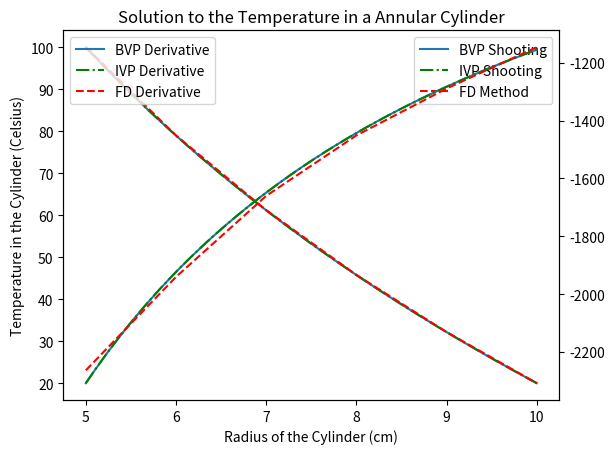

Generate this figure with matplotlib:
# Imports
from scipy.integrate import solve_ivp, solve_bvp
from scipy.optimize import fsolve
from scipy.linalg import lu_factor, lu_solve
import numpy as np
import matplotlib.pyplot as plt

#
# [redacted]
# [redacted]
#

# Define the Number of nodes
n = 1000

# Defining a Scaling factor to plot in Cm
ScaleCM = 100

# Rewriting the Variable to be more clean for me (Sorry)

# Define the Range of Radius
r0 = 0.05
rEnd = 0.1

# Create the rVals Vector
rVals = np.linspace(r0, rEnd, n)

# Define the Boundary Condition Values
T0 = 100
TEnd = 20

# Define the Plotting 
fig, ax1 = plt.subplots()
plt.title("Solution to the Temperature in a Annular Cylinder")
plt.xlabel("Radius of the Cylinder (cm)")
plt.ylabel("Temperature in the Cylinder (Celsius)")

# Define another Axis
ax2 = ax1.twinx()

#
# Shooting method (Solve BVP)
#

# Define the system of ODEs
def dTdr (r, f):
    
    [T, u] = f
    
    du = -u/r
    
    return [u, du]

# Define the Boundary Conditions
def BCs (fa, fb):
    
    # make the Boundaries as residuals 
    BC1 = fa[0] - T0
    BC2 = fb[0] - TEnd

    return [BC1, BC2]

# Define the initial condition of the system
Tinit = np.zeros((2, rVals.size))

# Solve using the BVP Method
solution = solve_bvp(dTdr, BCs, rVals, Tinit)

# Extract the solutions for both components
BVPSol = solution.y[0]
BVPdtSol = solution.y[1]

# Plot the Solution
ax1.plot(rVals * ScaleCM, BVPSol, label="BVP Shooting")
ax2.plot(rVals * ScaleCM, BVPdtSol, label="BVP Derivative")

#
# For fun lets solve Solve_IVP as a victory lap and (maybe offset some things I got wrong?)
#

# Create a Solver function to find the U boundary
def Solver (uGuess):
    
    # Solve for a random yGuess
    yGuess = solve_ivp(dTdr, (r0, rEnd), [T0, uGuess[0]])
    
    # Return the Residual of the Boundary
    return yGuess.y[0, -1] - TEnd


# Slope goes down initially
uGuess = [-3]

# Get the correct U value for the boundary using fsolve
uCorrect = fsolve(Solver, uGuess)

# Solve for the System using Solve IVP and our new U Value
IVPSolution = solve_ivp(dTdr, (r0, rEnd), [T0, uCorrect[0]], t_eval=rVals)

# Cache and Extract the Solutions
IVPSol = IVPSolution.y[0]
IVPdTSol = IVPSolution.y[1]

# Plot it on the Graph
ax1.plot(rVals * ScaleCM, IVPSol, "g-.", label="IVP Shooting")
ax2.plot(rVals * ScaleCM, IVPdTSol, "g-.", label="IVP Derivative")

#
# Finite Difference Method
#

# Define the number of nodes and the number of internal nodes (Feel free to crank up the number of Nodes)
n = 6
internalNodes = n - 2

# Redefine the Variables for the smaller size
rVals = np.linspace(r0, rEnd, n)
dr = (rEnd - r0)/(n-1)

#
# Build the A Matrix
#

# Define the Vectors
Amid = np.ones(internalNodes) * -2
Aup = np.ones(internalNodes - 1) * (1 + dr/(2*rVals[1:-2]))
Adown = np.ones(internalNodes - 1) * (1 - dr/(2*rVals[2:-1]))

# Combine the vectors into the final A matrix
A = np.diag(Amid) + np.diag(Aup, 1) + np.diag(Adown, -1)

# Create the b Vector
b = np.zeros(internalNodes)

# Apply the Boundary conditions
b[0] = -T0 * (1 - dr/(2*rVals[1]))
b[-1] = -TEnd * (1 + dr/(2*rVals[-2]))

# Solve the System of EQs
sol = np.linalg.solve(A, b)

# Define the final solution matrix
T = np.zeros(n)
T[0] = T0
T[-1] = TEnd
T[1:-1] = sol

# Get the Derivative
dT = np.zeros(n)

# Get the Derivatives
dT[0] = (-T[2] + 4*T[1] - 3*T[0])/(2*dr)
dT[-1] = (3*T[-1] - 4*T[-2] + T[-3])/(2*dr)
dT[1:-1] = (T[2:] - T[:-2])/(2*dr)

# Plot the Finite Differences
ax1.plot(rVals * ScaleCM, T, "r--", label="FD Method")
ax2.plot(rVals * ScaleCM, dT, "r--", label="FD Derivative")

# Don't remember what the command is for changing the axis
#ax2.ylabel("Change in Temperature in the Cylinder (Celsius)")

# Display the Legends and show
ax1.legend()
ax2.legend()
plt.show()

# Sorry if the Graph is not very easy to read, feel free to remove labels and change the markers